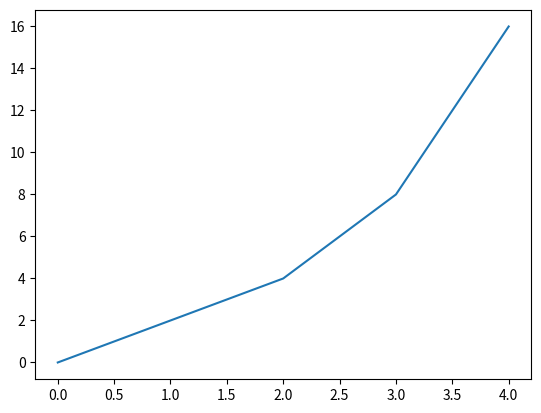

Write the Python code that produced this figure.
import matplotlib.pyplot as plt

x=[0,1,2,3,4]
y=[0,2,4,8,16]
plt.plot(x,y)
plt.show()
